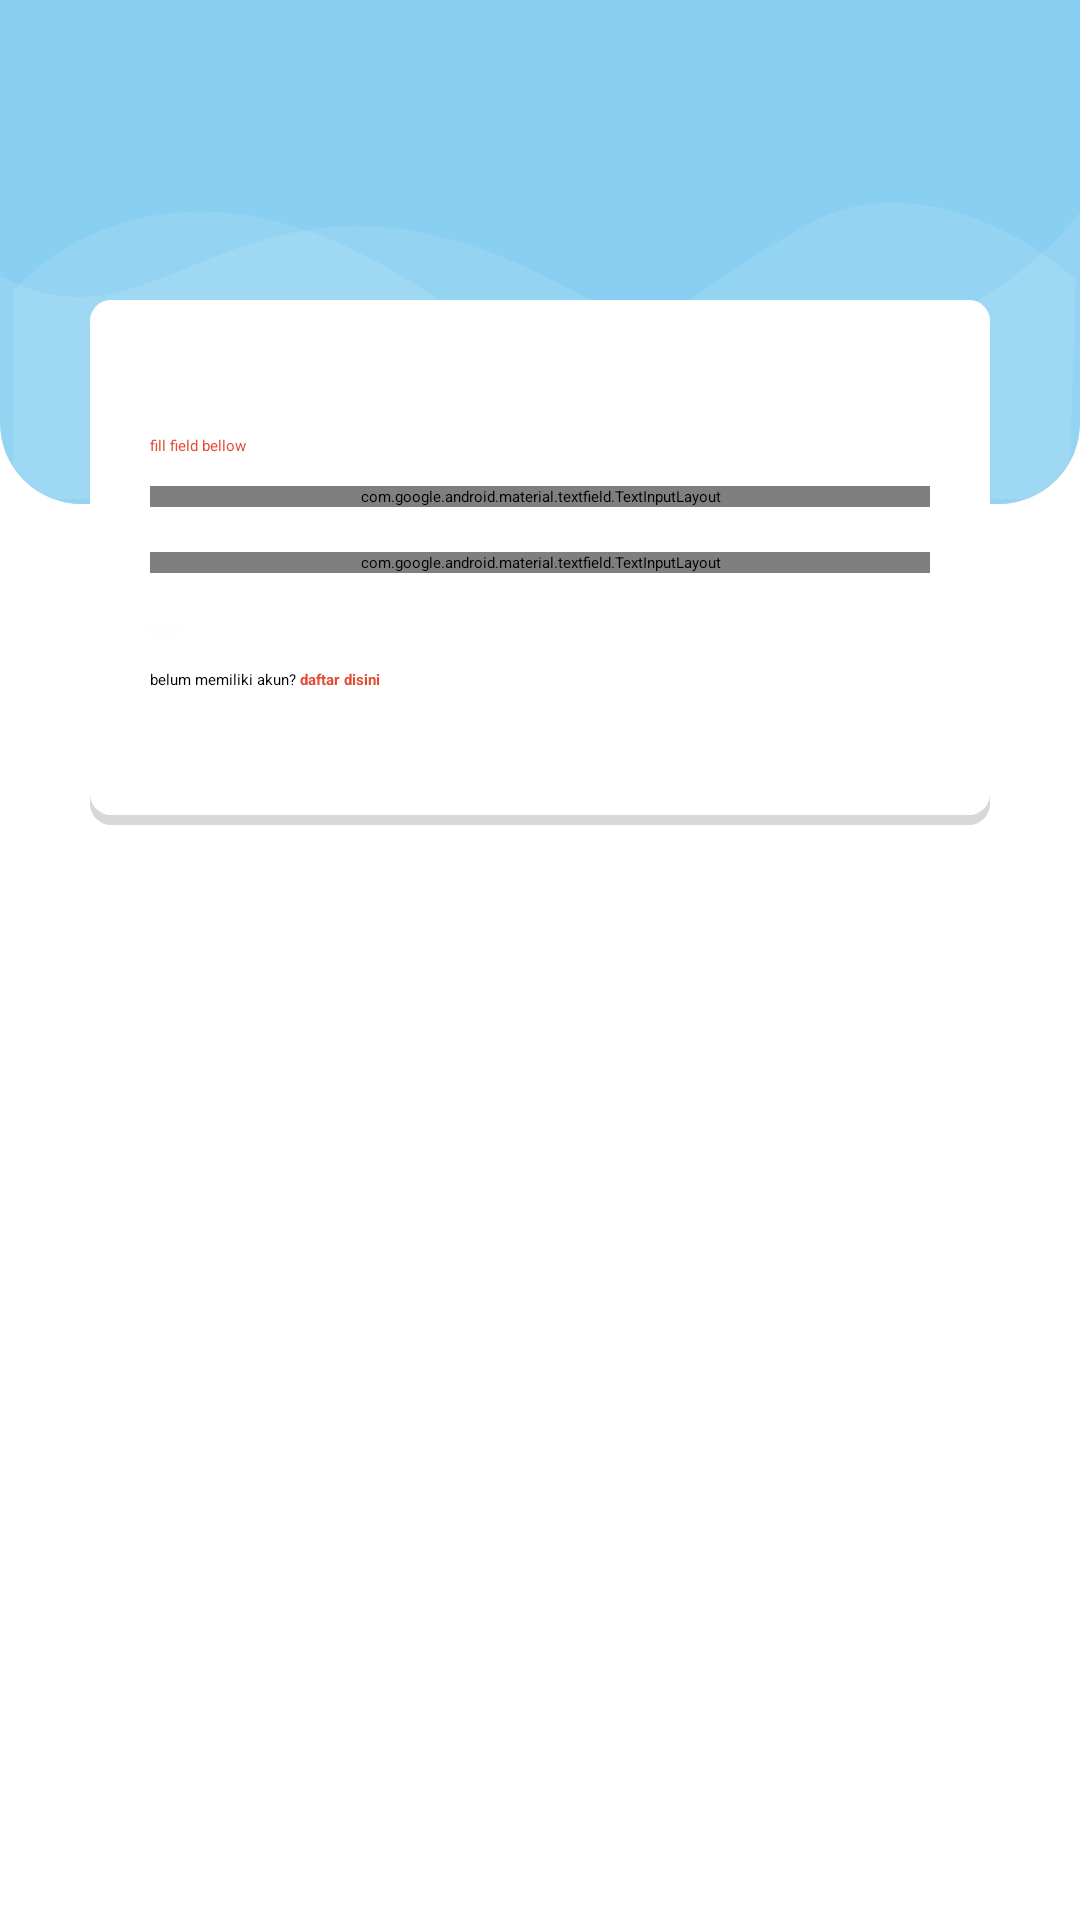

Write the Android layout XML for this screen, with the resource values it uses.
<!-- AndroidManifest.xml: application theme Theme.ChallangeChapter6 -->
<!-- res/layout/activity_login.xml -->
<?xml version="1.0" encoding="utf-8"?>
<RelativeLayout xmlns:android="http://schemas.android.com/apk/res/android"
    xmlns:app="http://schemas.android.com/apk/res-auto"
    xmlns:tools="http://schemas.android.com/tools"
    android:layout_width="match_parent"
    android:layout_height="match_parent"
    tools:context=".view.LoginActivity">

    <ScrollView
        style="@style/parent">

        <RelativeLayout
            style="@style/parent">


            <LinearLayout
                android:layout_width="match_parent"
                android:layout_height="match_parent"
                android:layout_alignParentTop="true"
                android:weightSum="12"
                android:baselineAligned="false">

                <LinearLayout
                    style="@style/parent"
                    android:background="@drawable/login_shape_bk"
                    android:orientation="vertical"
                    android:layout_weight="3">

                    <ImageView
                        style="@style/parent"
                        android:background="@drawable/ic_login_bk"
                        android:contentDescription="login background" />

                </LinearLayout>

            </LinearLayout>

            <LinearLayout
                android:layout_width="match_parent"
                android:layout_height="match_parent"
                android:layout_alignParentTop="true"
                android:orientation="vertical"
                android:layout_marginTop="40dp"
                android:layout_marginRight="30dp"
                android:layout_marginLeft="30dp">


                <TextView
                    android:textSize="25sp"
                    style="@style/headerText"
                    android:text="Login Form"
                    android:layout_marginTop="40dp"/>
                <LinearLayout
                    android:orientation="vertical"
                    android:layout_marginTop="20dp"
                    android:layout_width="match_parent"
                    android:layout_height="wrap_content"
                    android:paddingHorizontal="20dp"
                    android:paddingVertical="10dp"
                    android:background="@drawable/loginbg">
                    <TextView
                        android:layout_marginTop="35dp"
                        android:layout_width="match_parent"
                        android:layout_height="wrap_content"
                        android:text="fill field bellow"
                        android:textColor="@color/color6"/>
                    <com.google.android.material.textfield.TextInputLayout
                        android:layout_marginTop="10dp"
                        android:layout_width="match_parent"
                        android:layout_height="wrap_content"
                        android:hint="username"
                        app:boxStrokeColor="@color/color6"
                        style="@style/Widget.MaterialComponents.TextInputLayout.OutlinedBox">

                        <com.google.android.material.textfield.TextInputEditText
                            android:layout_width="match_parent"
                            android:layout_height="wrap_content"
                            android:id="@+id/username"
                            />

                    </com.google.android.material.textfield.TextInputLayout>
                    <com.google.android.material.textfield.TextInputLayout
                        android:layout_marginTop="15dp"
                        app:endIconMode="password_toggle"
                        android:layout_width="match_parent"
                        android:layout_height="wrap_content"
                        android:hint="password"
                        app:boxStrokeColor="@color/color6"
                        style="@style/Widget.MaterialComponents.TextInputLayout.OutlinedBox">

                        <com.google.android.material.textfield.TextInputEditText
                            android:layout_width="match_parent"
                            android:layout_height="wrap_content"
                            android:inputType="textPassword"
                            android:id="@+id/password"
                            />

                    </com.google.android.material.textfield.TextInputLayout>
                    <Button
                        android:id="@+id/btnLogin"
                        android:text="login"
                        android:textAllCaps="false"
                        android:textColor="@color/color33"
                        android:layout_marginTop="15dp"
                        android:layout_width="match_parent"
                        android:layout_height="wrap_content"
                        android:backgroundTint="@color/color6"
                        />
                    <LinearLayout
                        android:layout_marginBottom="35dp"
                        android:layout_marginTop="10dp"
                        android:layout_width="match_parent"
                        android:layout_height="wrap_content"
                        android:textAlignment="center">
                        <TextView
                            android:textColor="@color/black"
                            android:layout_width="wrap_content"
                            android:layout_height="wrap_content"
                            android:text="belum memiliki akun?"/>
                        <TextView
                            android:id="@+id/register"
                            android:textColor="@color/color6"
                            android:layout_width="wrap_content"
                            android:layout_height="wrap_content"
                            android:text=" daftar disini"
                            android:textStyle="bold"/>

                    </LinearLayout>
                </LinearLayout>

            </LinearLayout>


        </RelativeLayout>

    </ScrollView>


</RelativeLayout>
<!-- resources referenced by this layout -->
<resources>
  <color name="black">#000</color>
  <color name="color33">#FAFDFE</color>
  <color name="color6">#E24C33</color>
  <!-- drawable ic_login_bk (drawable-v24) -->
  <vector xmlns:android="http://schemas.android.com/apk/res/android"
      xmlns:tools="http://schemas.android.com/tools"
      tools:ignore="VectorRaster"
      android:width="425dp"
      android:height="168dp"
      android:viewportWidth="425.332"
      android:viewportHeight="168.0">
  
      <path
          android:pathData="M425.33,70.78S352.76,155.62 225.1,96.65 67.19,123.13 0,91.84L0,166.44L425.33,166.44Z"
          android:fillAlpha="0.1"
          android:fillColor="#fff"
          android:strokeAlpha="0.1"/>
      <path
          android:pathData="M5.22,97.18s57.02,-59.98 162.55,0c72.29,41.08 101.72,-2.45 155.4,-24.52 24.72,-10.16 64.44,-5.91 100.36,20.21 0.65,1.91 -2.77,75.13 -2.77,75.13L5.22,168Z"
          android:fillColor="#fff"
          android:strokeAlpha="0.1"
          android:fillAlpha="0.1"/>
  </vector>
  <!-- drawable login_shape_bk (drawable-v24) -->
  <?xml version="1.0" encoding="utf-8"?>
  <shape xmlns:android="http://schemas.android.com/apk/res/android" android:shape="rectangle" >
      <corners
          android:bottomLeftRadius="27dp"
          android:bottomRightRadius="27dp"
          android:topLeftRadius="0dp"
          android:topRightRadius="0dp"
          />
      <solid
          android:color="@color/color1"
          />
      <size
          android:width="182dp"
          android:height="54dp"
          />
  </shape>
  <!-- drawable loginbg (drawable) -->
  <?xml version="1.0" encoding="utf-8"?>
  <layer-list xmlns:android="http://schemas.android.com/apk/res/android">
      <item>
          <shape  android:shape="rectangle">
  
              <solid android:color="#d8d8d8" />
              <corners android:radius="7dp" />
  
          </shape>
      </item>
  
      
      <item android:bottom="10px">
  
          <shape  android:shape="rectangle">
  
              <solid android:color="#FFFFFF" />
              <corners android:radius="7dp" />
  
  
          </shape>
  
      </item>
  </layer-list>
  <style name="headerText" parent="parent">
          <item name="android:textSize">@dimen/headerTextSize</item>
          <item name="android:textColor">@color/whiteTextColor</item>
          <item name="android:textStyle">bold</item>
      </style>
  <style name="parent">
          <item name="android:layout_width">match_parent</item>
          <item name="android:layout_height">wrap_content</item>
      </style>
  <style name="Theme.ChallangeChapter6" parent="Theme.MaterialComponents.DayNight.DarkActionBar">
          
          <item name="colorPrimary">@color/black</item>
          <item name="colorPrimaryVariant">@color/black</item>
          <item name="colorOnPrimary">@color/black</item>
          
          <item name="colorSecondary">@color/black</item>
          <item name="colorSecondaryVariant">@color/black</item>
          <item name="colorOnSecondary">@color/black</item>
          
          <item name="android:statusBarColor">?attr/colorPrimaryVariant</item>
          
      </style>
  <color name="color1">#89CFF1</color>
  <color name="whiteTextColor">#fff</color>
</resources>
